Run: headless pygame with SDL's dummy video driver; simulated clock (each Clock.tick advances the game by its frame time, no real sleeping); random seed 0; keys injected as events and as key.get_pressed() state; mouse plan: one left click at the window centre at the start of phase 2, then a move to the lower-right quarter at the start of phase 3.
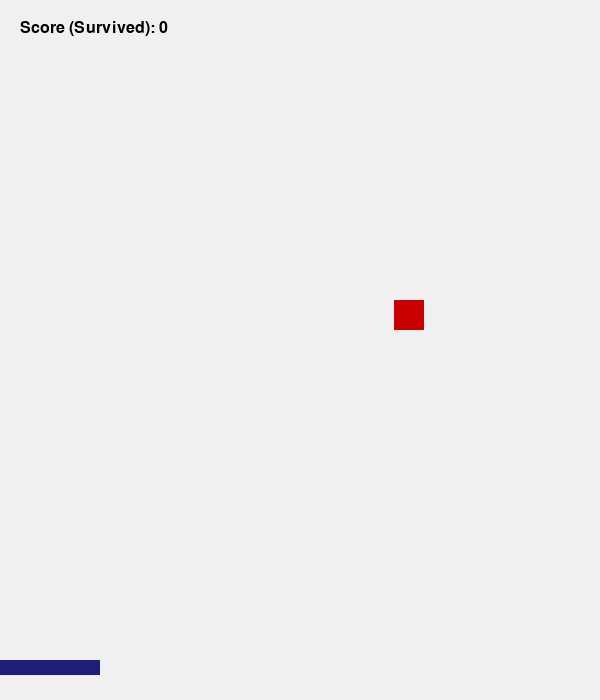
Frame 1 of 4 · flips 1–60 · no input
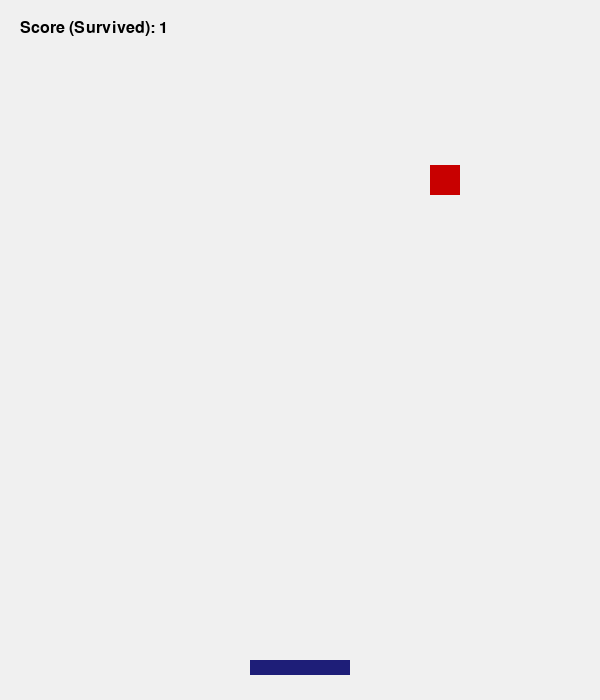
Frame 2 of 4 · flips 61–180 · clicked the window centre · tapped SPACE, RETURN · held RIGHT (→), D
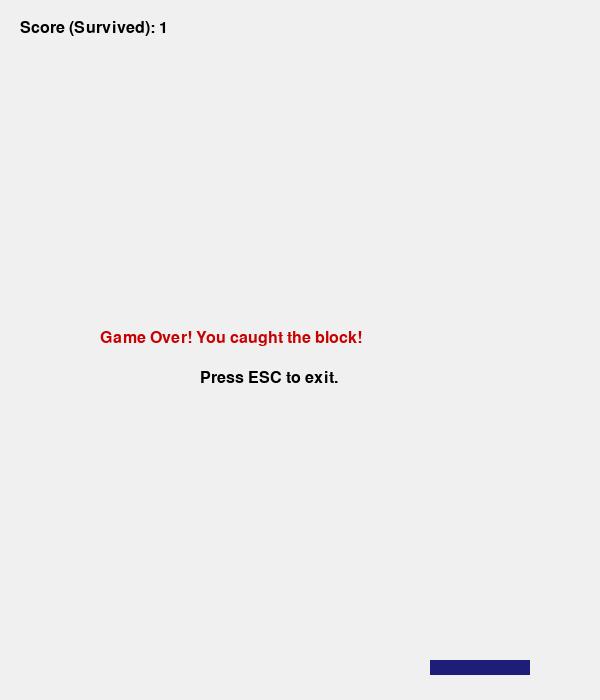
Frame 3 of 4 · flips 181–300 · moved the mouse to the lower-right quarter · held DOWN (↓), S
Frame 4 of 4 · flips 301–420 · held LEFT (←), A, UP (↑), W · screen unchanged from frame 3, image omitted

The pygame program that drew these frames:

import pygame
import random

# Initialize
pygame.init()

# Screen settings
WIDTH, HEIGHT = 600, 700
screen = pygame.display.set_mode((WIDTH, HEIGHT))
pygame.display.set_caption("Don't Catch the Falling Block 🟥")

# Colors
BG_COLOR = (240, 240, 240)
PADDLE_COLOR = (30, 30, 120)
BLOCK_COLOR = (200, 0, 0)
TEXT_COLOR = (0, 0, 0)

# Paddle settings
paddle_width = 100
paddle_height = 15
paddle_y = HEIGHT - 40

# Block settings
block_width = 30
block_height = 30
block_x = random.randint(0, WIDTH - block_width)
block_y = 0
block_speed = 5

# Font and clock
font = pygame.font.SysFont("Arial", 24)
clock = pygame.time.Clock()

# Score
score = 0
game_over = False

# Main game loop
running = True
while running:
    screen.fill(BG_COLOR)

    for event in pygame.event.get():
        if event.type == pygame.QUIT:
            running = False

    # Mouse movement for paddle
    mouse_x, _ = pygame.mouse.get_pos()
    paddle_x = mouse_x - paddle_width // 2
    paddle_x = max(0, min(WIDTH - paddle_width, paddle_x))

    # Draw paddle
    pygame.draw.rect(screen, PADDLE_COLOR, (paddle_x, paddle_y, paddle_width, paddle_height))

    # Move and draw block
    if not game_over:
        block_y += block_speed
        pygame.draw.rect(screen, BLOCK_COLOR, (block_x, block_y, block_width, block_height))

        # Collision detection (DON'T touch the block!)
        if (
            paddle_y < block_y + block_height < paddle_y + paddle_height and
            paddle_x < block_x + block_width and
            paddle_x + paddle_width > block_x
        ):
            game_over = True

        # Block goes off screen → reset position
        if block_y > HEIGHT:
            block_x = random.randint(0, WIDTH - block_width)
            block_y = -block_height
            score += 1  # survive = score

    # Score display
    score_text = font.render(f"Score (Survived): {score}", True, TEXT_COLOR)
    screen.blit(score_text, (20, 20))

    # Game Over screen
    if game_over:
        over_text = font.render("Game Over! You caught the block!", True, BLOCK_COLOR)
        end_text = font.render("Press ESC to exit.", True, TEXT_COLOR)
        screen.blit(over_text, (WIDTH // 2 - 200, HEIGHT // 2 - 20))
        screen.blit(end_text, (WIDTH // 2 - 100, HEIGHT // 2 + 20))
        keys = pygame.key.get_pressed()
        if keys[pygame.K_ESCAPE]:
            running = False

    pygame.display.update()
    clock.tick(60)

pygame.quit()
